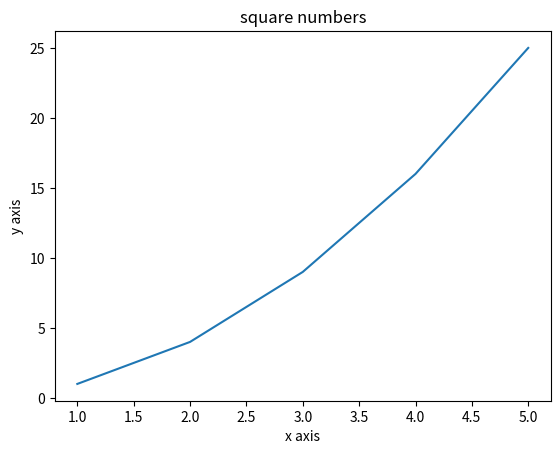

This figure's Python source:
import matplotlib.pyplot as plt 
x = [1,2,3,4,5] 
y = [1,4,9,16,25] 
plt.plot(x, y) 
plt.xlabel("x axis") 
plt.ylabel("y axis") 
plt.title("square numbers") 
plt.show()
